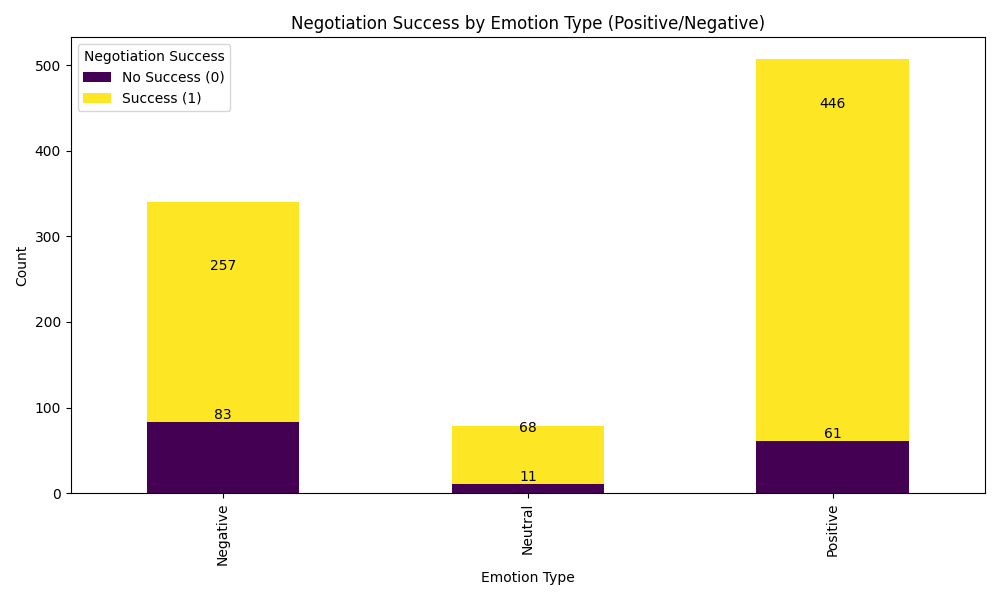

The table this chart was drawn from, first rows:
Emotion_Type, 0, 1
Negative, 83, 257
Neutral, 11, 68
Positive, 61, 446
